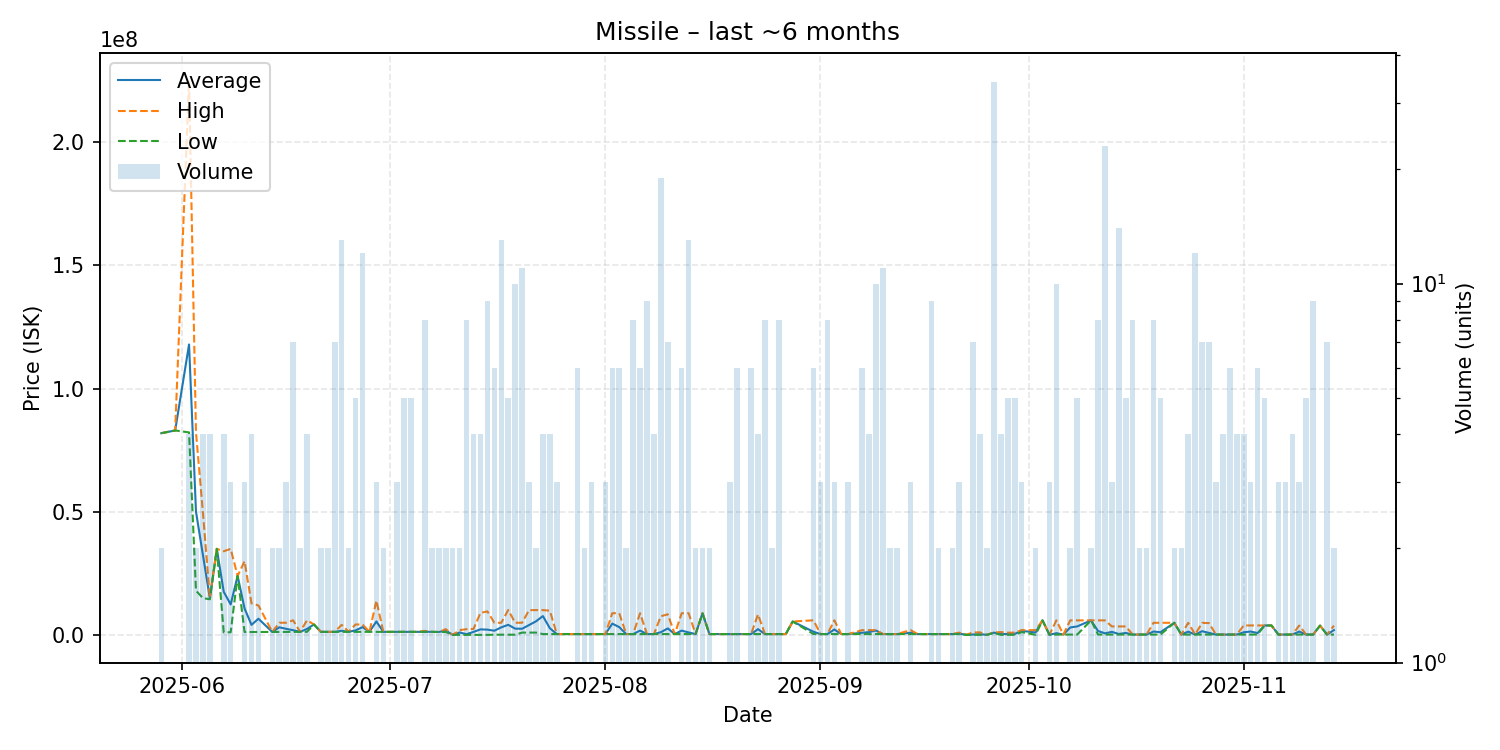

Source data for this figure (header and first rows):
date, average, highest, lowest, order_count, volume
2025-05-29, 81900000, 81900000, 81900000, 2, 2
2025-05-31, 83000000, 83000000, 83000000, 1, 1
2025-06-02, 117890000, 224900000, 82220000, 4, 4
2025-06-03, 50100000, 82200000, 18000000, 2, 2
2025-06-04, 32375000, 49750000, 15000000, 4, 4
2025-06-05, 14880000, 15000000, 14510000, 4, 4
2025-06-06, 34970000, 34970000, 34970000, 1, 1
2025-06-07, 17550250, 34000000, 1100500, 4, 4
2025-06-08, 12424000, 34980000, 1146000, 3, 3
2025-06-09, 24000000, 24000000, 24000000, 1, 1
2025-06-10, 10800000, 29950000, 1225000, 3, 3
2025-06-11, 4139000, 12850000, 1235000, 4, 4
2025-06-12, 6624500, 12000000, 1249000, 2, 2
2025-06-14, 1259500, 1260000, 1259000, 2, 2
2025-06-15, 3146500, 5000000, 1293000, 2, 2
2025-06-16, 2531333, 5000000, 1297000, 3, 3
2025-06-17, 1968714, 5990000, 1299000, 5, 7
2025-06-18, 1300000, 1300000, 1300000, 2, 2
2025-06-19, 2474250, 6000000, 1299000, 4, 4
2025-06-20, 4299000, 4299000, 4299000, 1, 1
2025-06-21, 1302500, 1303000, 1302000, 2, 2
2025-06-22, 1307000, 1307000, 1307000, 2, 2
2025-06-23, 1303000, 1303000, 1303000, 3, 7
2025-06-24, 1736769, 4149500, 1297000, 7, 13
2025-06-25, 1315000, 1333000, 1297000, 2, 2
2025-06-26, 1897200, 4298000, 1297000, 5, 5
2025-06-27, 3223500, 4300000, 1297000, 8, 12
2025-06-28, 1297000, 1297000, 1297000, 1, 1
2025-06-29, 5524667, 13980000, 1297000, 2, 3
2025-06-30, 1297000, 1297000, 1297000, 2, 2
2025-07-01, 1297000, 1297000, 1297000, 1, 1
2025-07-02, 1297000, 1297000, 1297000, 2, 3
2025-07-03, 1298000, 1298000, 1298000, 5, 5
2025-07-04, 1297800, 1298000, 1297000, 4, 5
2025-07-05, 1297000, 1297000, 1297000, 1, 1
2025-07-06, 1347375, 1700000, 1297000, 6, 8
2025-07-07, 1297000, 1297000, 1297000, 2, 2
2025-07-08, 1246000, 1246000, 1246000, 1, 2
2025-07-09, 1822000, 2398000, 1246000, 2, 2
2025-07-10, 76500, 76500, 76500, 1, 2
2025-07-11, 1040000, 2000000, 80000, 2, 2
2025-07-12, 366702, 2398000, 76520, 7, 8
2025-07-13, 1288020, 2499500, 76540, 4, 4
2025-07-14, 2307412, 9000000, 76550, 3, 4
2025-07-15, 2196760, 9600000, 76540, 6, 9
2025-07-16, 1763400, 4990000, 150000, 5, 6
2025-07-17, 3128708, 4990000, 150600, 6, 13
2025-07-18, 4158560, 10170000, 150900, 5, 5
2025-07-19, 2606580, 4990000, 151200, 4, 10
2025-07-20, 2559091, 5000000, 1000000, 3, 11
2025-07-21, 4040000, 10120000, 1000000, 3, 3
2025-07-22, 5565000, 10130000, 1000000, 2, 2
2025-07-23, 7697850, 10130000, 401400, 4, 4
2025-07-24, 2776350, 9900000, 401800, 3, 4
2025-07-25, 402500, 402500, 402500, 2, 3
2025-07-26, 404500, 404500, 404500, 1, 1
2025-07-27, 405000, 405000, 405000, 1, 1
2025-07-28, 405117, 405200, 405100, 4, 6
2025-07-29, 405250, 405300, 405200, 2, 2
2025-07-30, 405300, 405300, 405300, 1, 3
... 96 more rows
